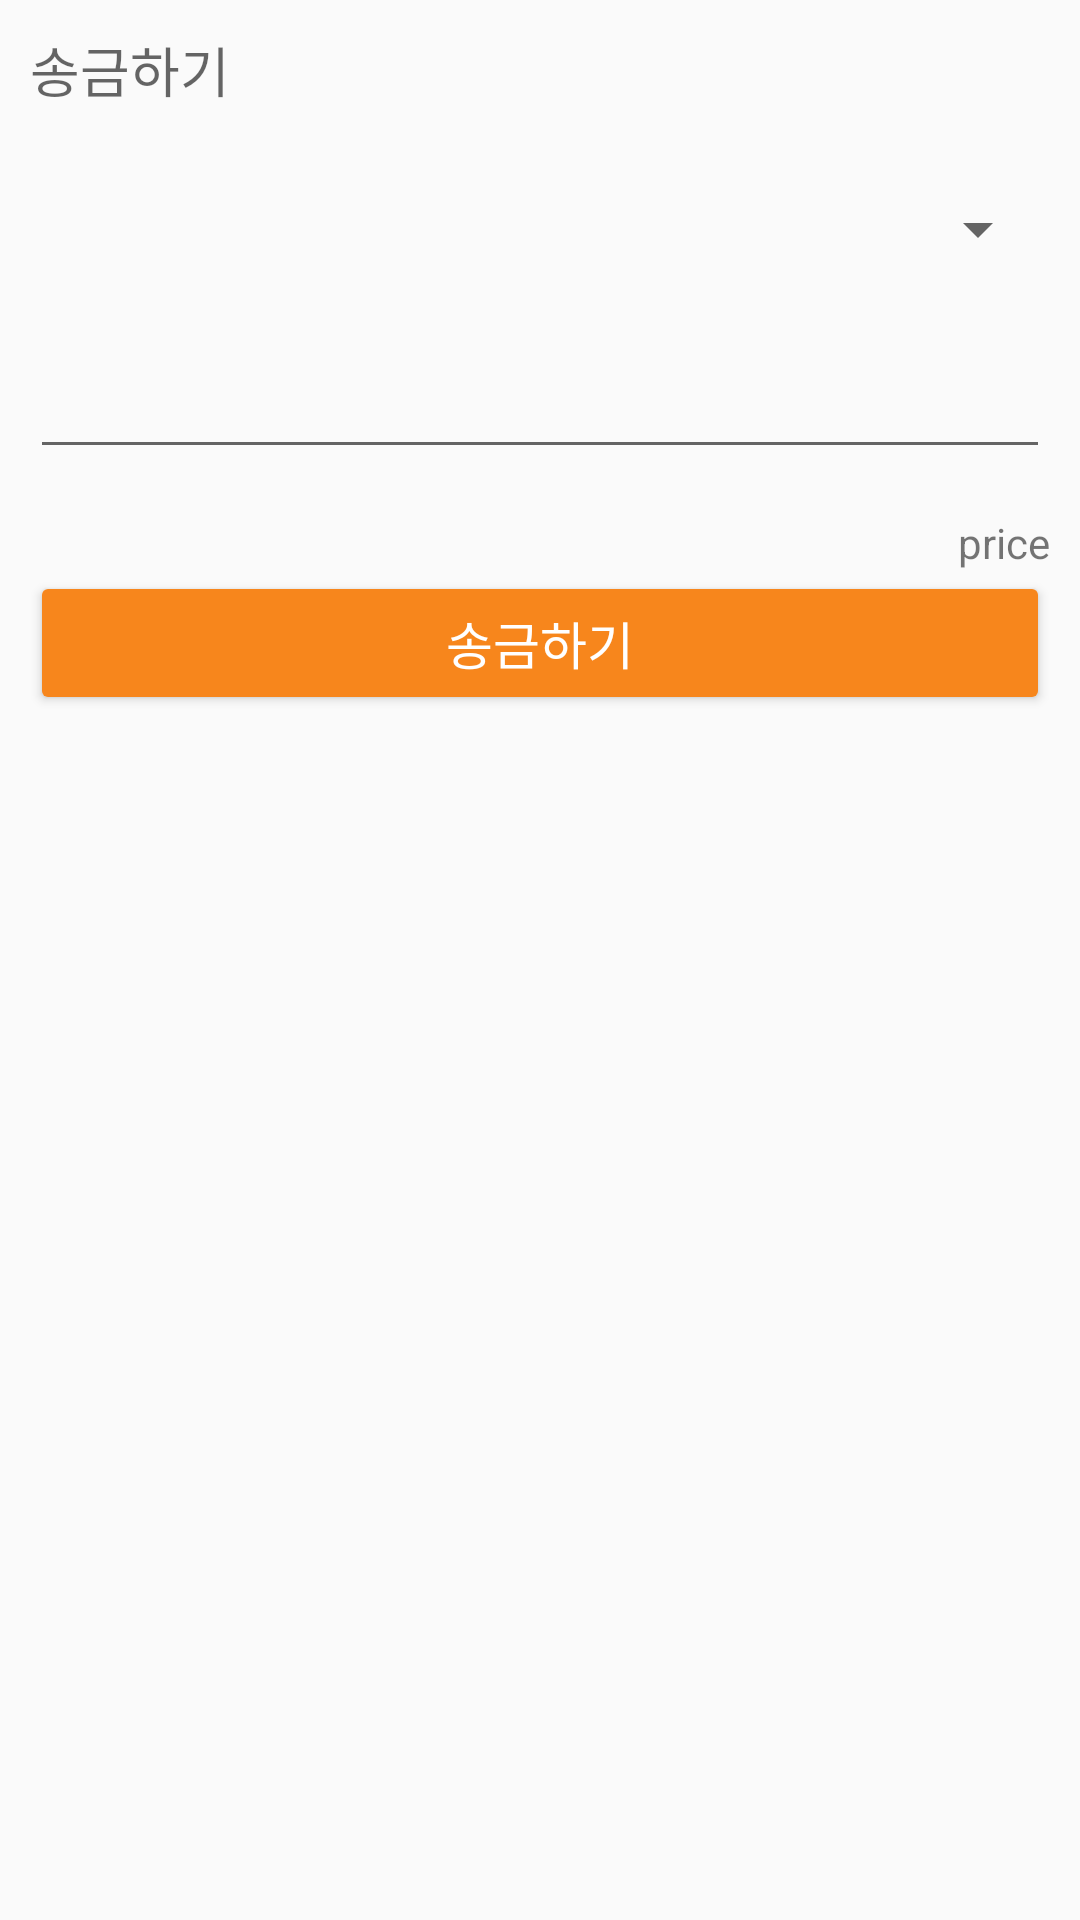

Layout XML and referenced resources for this Android screen:
<!-- AndroidManifest.xml: application theme AppTheme -->
<!-- res/layout/activity_sendethtowallet.xml -->
<?xml version="1.0" encoding="utf-8"?>
<LinearLayout xmlns:android="http://schemas.android.com/apk/res/android"
    android:layout_width="match_parent"
    android:layout_height="match_parent"
    android:orientation="vertical"
    android:padding="10dp" >

    <TextView
        android:layout_width="wrap_content"
        android:layout_height="wrap_content"
        android:text="송금하기"
        android:textAppearance="?android:attr/textAppearanceMedium"
        android:layout_marginBottom="20dp"/>

    ﻿<Spinner
    android:id="@+id/spinner_wallet_address"
    android:layout_width="match_parent"
    android:layout_height="40dp"
    android:layout_marginBottom="20dp"
     />

    <EditText
        android:id="@+id/edt_eth_price"
        android:layout_width="match_parent"
        android:layout_height="40dp"
        android:layout_marginBottom="15dp"
        />
    <TextView
        android:id="@+id/txt_send_ethwallet_price"
        android:text="price"
        android:layout_gravity="end"
        android:layout_width="wrap_content"
        android:layout_height="wrap_content" />
    <Button
        android:backgroundTint="@color/appthemeColor"
        android:textColor="#ffffff"
        android:id="@+id/btn_send_ethwallet"
        android:layout_width="match_parent"
        android:layout_height="wrap_content"
        android:text="송금하기"
        android:textSize="17dp"/>

</LinearLayout>
<!-- resources referenced by this layout -->
<resources>
  <color name="appthemeColor">#F7861C</color>
  <style name="AppTheme" parent="Theme.AppCompat.Light.DarkActionBar">
          
          <item name="colorPrimary">@color/colorPrimary</item>
          <item name="colorPrimaryDark">@color/colorPrimaryDark</item>
          <item name="colorAccent">@color/colorAccent</item>
          <item name="windowNoTitle">true</item>
      </style>
  <color name="colorPrimary">#f7861c</color>
  <color name="colorPrimaryDark">#dfdfdf</color>
  <color name="colorAccent">#f7861c</color>
</resources>
